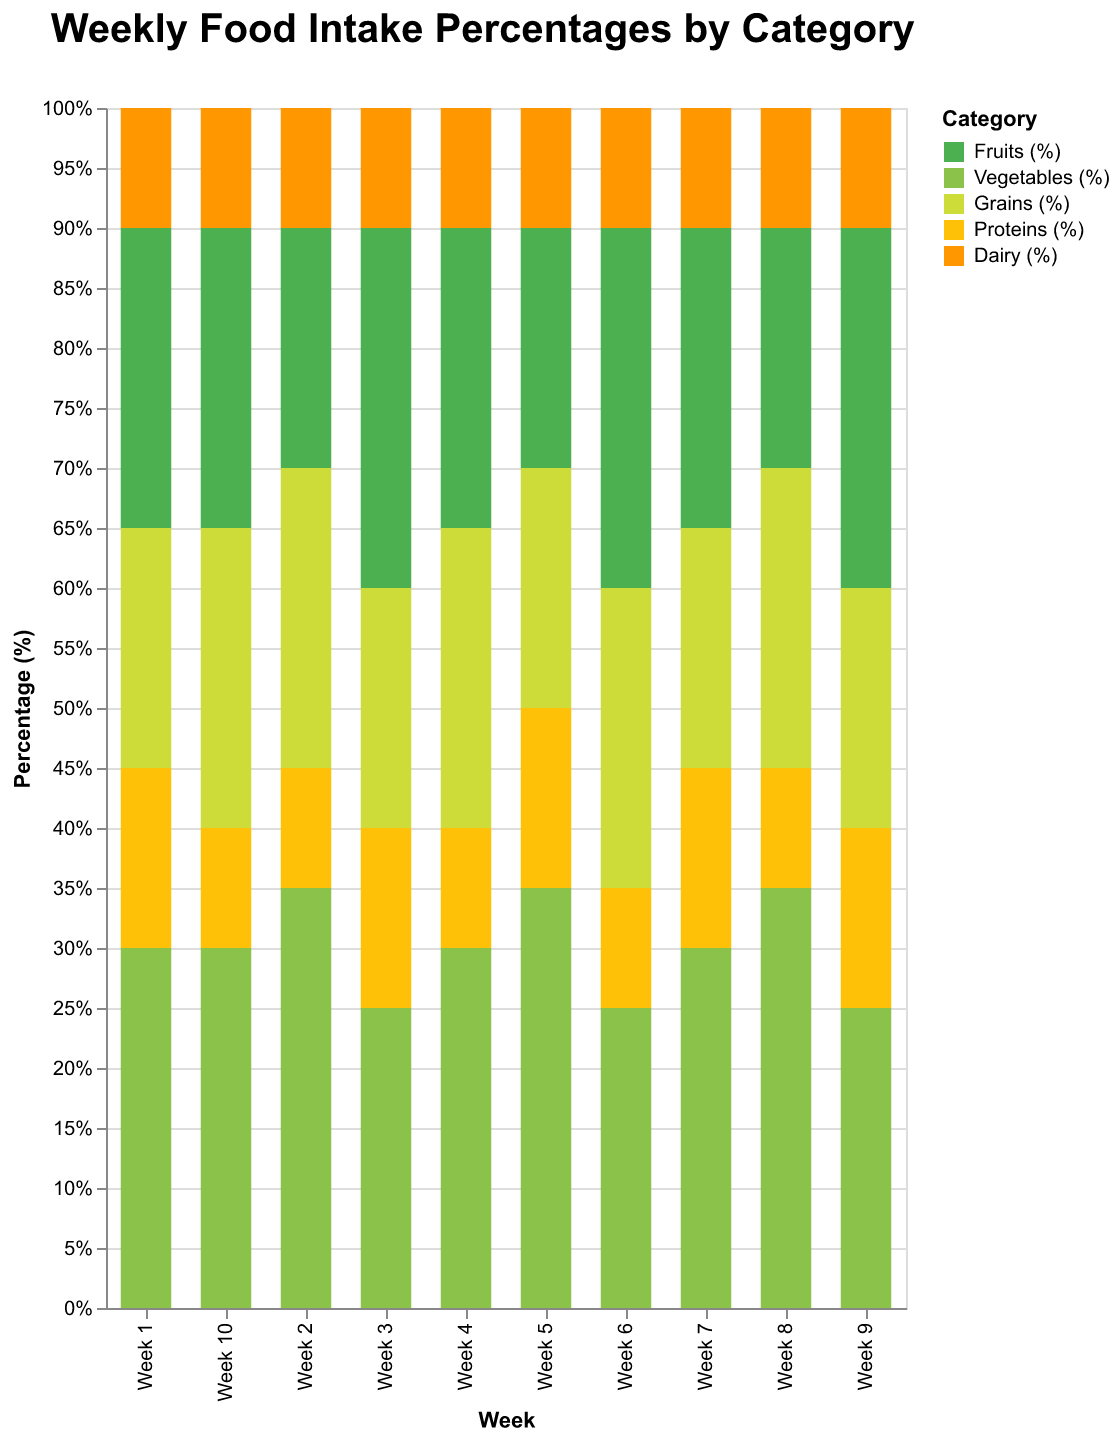

The table this chart was drawn from, first rows:
Week, Fruits (%), Vegetables (%), Grains (%), Proteins (%), Dairy (%)
Week 1, 25, 30, 20, 15, 10
Week 2, 20, 35, 25, 10, 10
Week 3, 30, 25, 20, 15, 10
Week 4, 25, 30, 25, 10, 10
Week 5, 20, 35, 20, 15, 10
Week 6, 30, 25, 25, 10, 10
Week 7, 25, 30, 20, 15, 10
Week 8, 20, 35, 25, 10, 10
Week 9, 30, 25, 20, 15, 10
Week 10, 25, 30, 25, 10, 10
